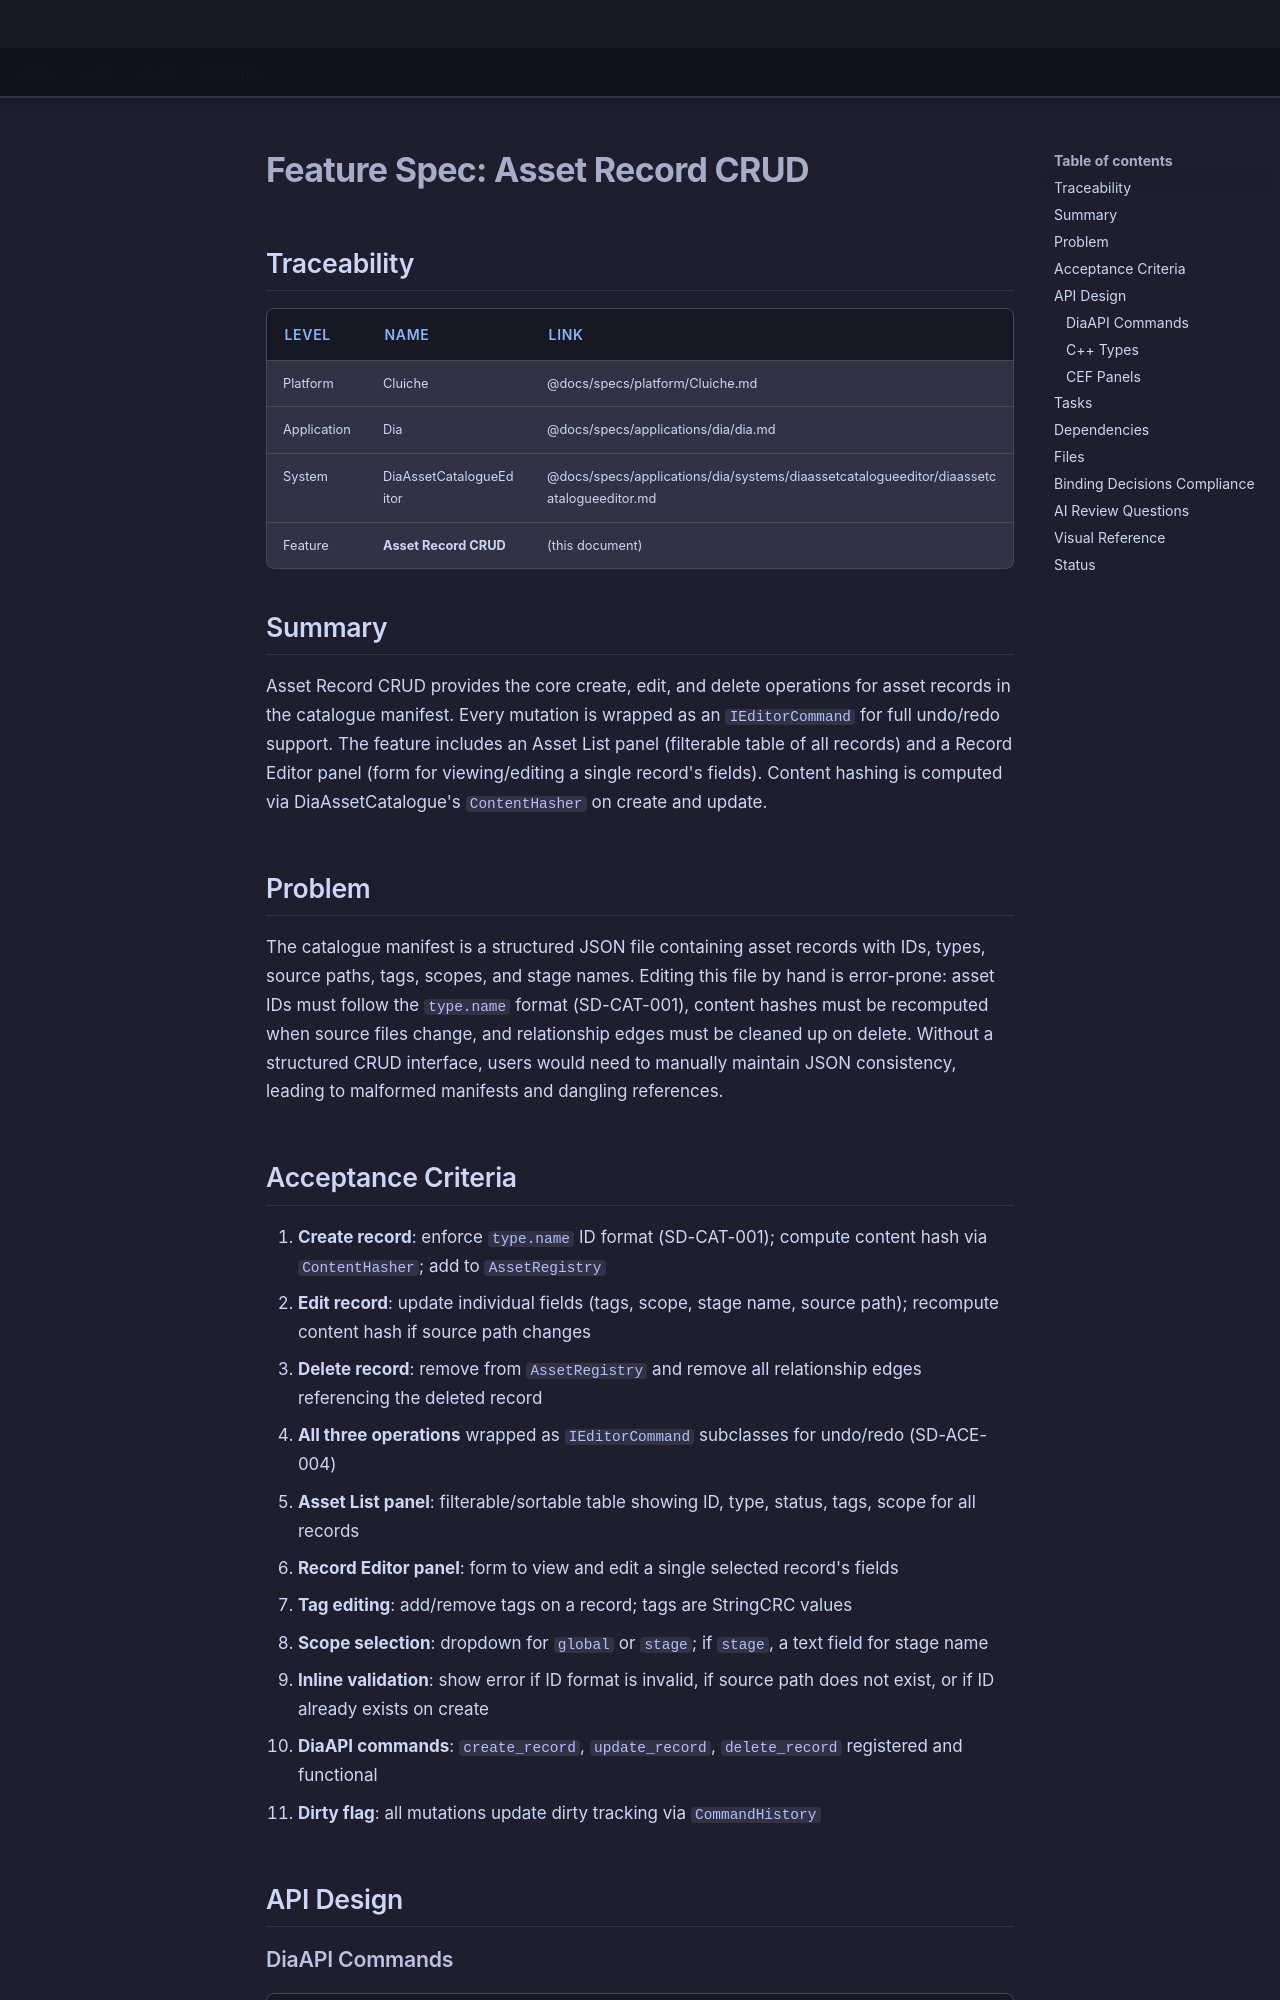

repository: LenihanConor/Cluiche · page: specs/applications/dia/systems/diaassetcatalogueeditor/asset-record-crud/index.html · generator: mkdocs

# Feature Spec: Asset Record CRUD

## Traceability

| Level | Name | Link |
|-------|------|------|
| Platform | Cluiche | @docs/specs/platform/Cluiche.md |
| Application | Dia | @docs/specs/applications/dia/dia.md |
| System | DiaAssetCatalogueEditor | @docs/specs/applications/dia/systems/diaassetcatalogueeditor/diaassetcatalogueeditor.md |
| Feature | **Asset Record CRUD** | (this document) |

## Summary

Asset Record CRUD provides the core create, edit, and delete operations for asset records in the catalogue manifest. Every mutation is wrapped as an `IEditorCommand` for full undo/redo support. The feature includes an Asset List panel (filterable table of all records) and a Record Editor panel (form for viewing/editing a single record's fields). Content hashing is computed via DiaAssetCatalogue's `ContentHasher` on create and update.

## Problem

The catalogue manifest is a structured JSON file containing asset records with IDs, types, source paths, tags, scopes, and stage names. Editing this file by hand is error-prone: asset IDs must follow the `type.name` format (SD-CAT-001), content hashes must be recomputed when source files change, and relationship edges must be cleaned up on delete. Without a structured CRUD interface, users would need to manually maintain JSON consistency, leading to malformed manifests and dangling references.

## Acceptance Criteria

1. **Create record**: enforce `type.name` ID format (SD-CAT-001); compute content hash via `ContentHasher`; add to `AssetRegistry`
2. **Edit record**: update individual fields (tags, scope, stage name, source path); recompute content hash if source path changes
3. **Delete record**: remove from `AssetRegistry` and remove all relationship edges referencing the deleted record
4. **All three operations** wrapped as `IEditorCommand` subclasses for undo/redo (SD-ACE-004)
5. **Asset List panel**: filterable/sortable table showing ID, type, status, tags, scope for all records
6. **Record Editor panel**: form to view and edit a single selected record's fields
7. **Tag editing**: add/remove tags on a record; tags are StringCRC values
8. **Scope selection**: dropdown for `global` or `stage`; if `stage`, a text field for stage name
9. **Inline validation**: show error if ID format is invalid, if source path does not exist, or if ID already exists on create
10. **DiaAPI commands**: `create_record`, `update_record`, `delete_record` registered and functional
11. **Dirty flag**: all mutations update dirty tracking via `CommandHistory`

## API Design
